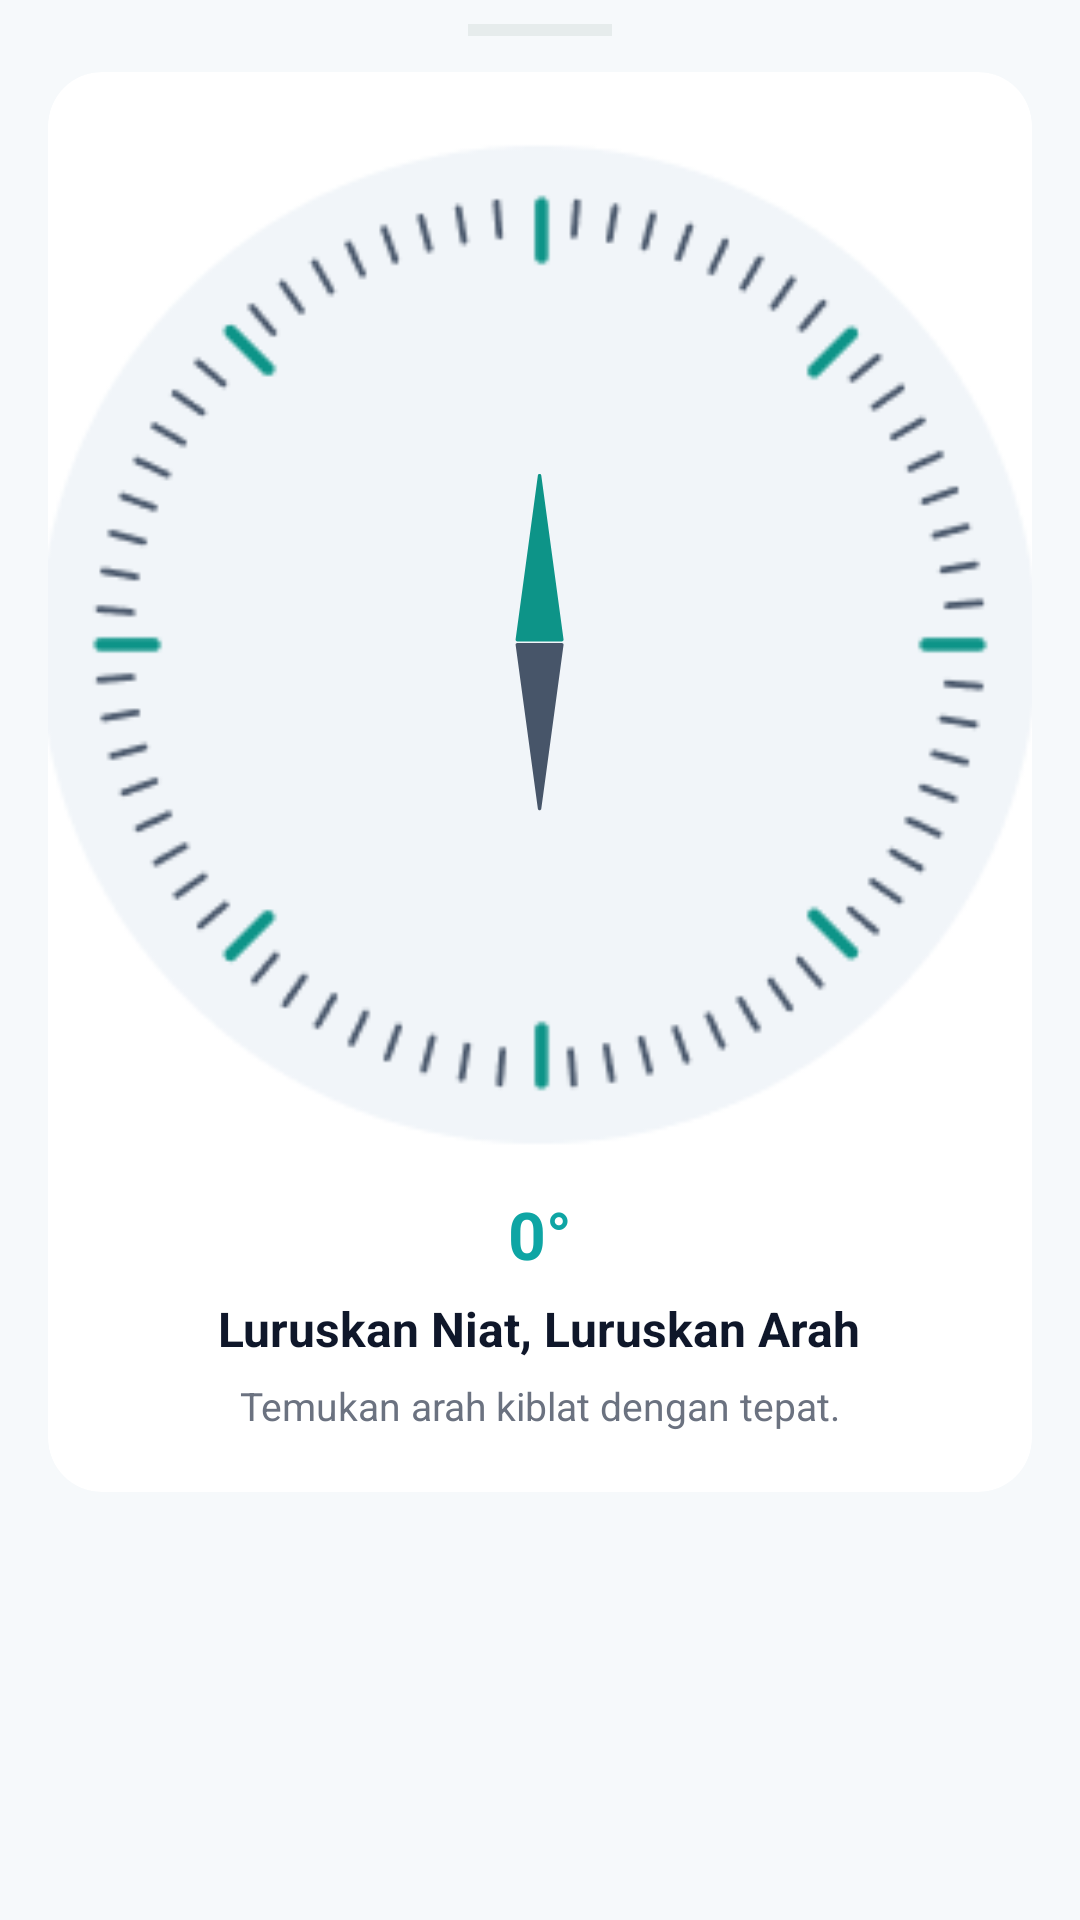

Produce the Android XML layout that renders to this screen, including the resource entries it uses.
<!-- AndroidManifest.xml: application theme Theme.Nooraai -->
<!-- res/layout/fragment_kiblat_overlay.xml -->
<?xml version="1.0" encoding="utf-8"?>
<LinearLayout xmlns:android="http://schemas.android.com/apk/res/android"
    xmlns:app="http://schemas.android.com/apk/res-auto"
    android:id="@+id/kiblat_root"
    android:layout_width="match_parent"
    android:layout_height="wrap_content"
    android:orientation="vertical"
    android:paddingBottom="0dp"
    android:paddingTop="8dp"
    android:paddingStart="16dp"
    android:paddingEnd="16dp"
    android:background="@android:color/transparent">

    
    <View
        android:layout_width="48dp"
        android:layout_height="4dp"
        android:layout_gravity="center"
        android:background="@color/divider"
        android:layout_marginBottom="12dp" />

    
    <androidx.cardview.widget.CardView
        android:id="@+id/card_compass"
        android:layout_width="match_parent"
        android:layout_height="wrap_content"
        android:layout_marginBottom="0dp"
        app:cardCornerRadius="18dp"
        app:cardElevation="0dp"
        app:cardUseCompatPadding="false"
        app:cardPreventCornerOverlap="false"
        app:cardBackgroundColor="@color/card_white">

        <LinearLayout
            android:layout_width="match_parent"
            android:layout_height="wrap_content"
            android:orientation="vertical"
            android:paddingBottom="20dp"
            android:gravity="center_horizontal">

            
            <FrameLayout
                android:id="@+id/dial_container"
                android:layout_width="420dp"
                android:layout_height="420dp"
                android:layout_marginBottom="-40dp"
                android:layout_marginTop="-20dp">

                
                <ImageView
                    android:id="@+id/ivDial"
                    android:layout_width="match_parent"
                    android:layout_height="match_parent"
                    android:src="@drawable/bg_compass"
                    android:scaleType="centerCrop"
                    android:adjustViewBounds="true"
                    android:contentDescription="compass_dial"
                    android:layout_gravity="center_horizontal"/>

                
                <ImageView
                    android:id="@+id/ivNeedle"
                    android:layout_width="120dp"
                    android:layout_height="match_parent"
                    android:src="@drawable/ic_compass_needle"
                    android:scaleType="centerInside"
                    android:adjustViewBounds="true"
                    android:contentDescription="compass_needle"
                    android:layout_gravity="center_horizontal"
                    />
            </FrameLayout>

            <TextView
                android:id="@+id/tvDegrees"
                android:layout_width="wrap_content"
                android:layout_height="wrap_content"
                android:text="0°"
                android:textSize="22sp"
                android:textStyle="bold"
                android:textColor="@color/primary_color"
                android:layout_marginTop="12dp" />

            <TextView
                android:id="@+id/tvCompassTitle"
                android:layout_width="wrap_content"
                android:layout_height="wrap_content"
                android:text="Luruskan Niat, Luruskan Arah"
                android:textSize="16sp"
                android:textStyle="bold"
                android:textColor="@color/text_primary"
                android:layout_marginTop="6dp" />

            <TextView
                android:id="@+id/tvCompassSubtitle"
                android:layout_width="match_parent"
                android:layout_height="wrap_content"
                android:text="Temukan arah kiblat dengan tepat."
                android:textSize="13sp"
                android:textColor="@color/muted_text"
                android:gravity="center"
                android:layout_marginTop="6dp" />
        </LinearLayout>
    </androidx.cardview.widget.CardView>
</LinearLayout>
<!-- resources referenced by this layout -->
<resources>
  <color name="card_white">#FFFFFF</color>
  <color name="divider">#E6ECEC</color>
  <color name="muted_text">#6B7280</color>
  <color name="primary_color">#0EA5A4</color>
  <color name="text_primary">#0F172A</color>
  <!-- drawable bg_compass: png bitmap (drawable, 11578 bytes) -->
  <!-- drawable ic_compass_needle (drawable) -->
  <?xml version="1.0" encoding="utf-8"?>
  <vector xmlns:android="http://schemas.android.com/apk/res/android"
      android:width="260dp"
      android:height="260dp"
      android:viewportWidth="260"
      android:viewportHeight="260">
  
      
      <group
          android:translateX="109.474"
          android:translateY="0"
          android:scaleX="1.244021"
          android:scaleY="1.244021">
  
          
          <path
              android:fillColor="#0D9488"
              android:pathData="M15.2635 7.29422 C15.4202 6.14037 17.0885 6.14037 17.2453 7.29422 L30.1769 102.487 C30.2584 103.087 29.7918 103.622 29.186 103.622 H3.3227 C2.71692 103.622 2.25026 103.087 2.3318 102.487 L15.2635 7.29422 Z" />
  
          
          <path
              android:fillColor="#475569"
              android:pathData="M15.2635 200.762 C15.4202 201.915 17.0885 201.915 17.2453 200.762 L30.1769 105.569 C30.2584 104.969 29.7918 104.434 29.186 104.434 H3.3227 C2.71692 104.434 2.25026 104.969 2.3318 105.569 L15.2635 200.762 Z" />
      </group>
  </vector>
  <style name="Theme.Nooraai" parent="Theme.MaterialComponents.DayNight.NoActionBar">
          
          <item name="colorPrimary">@color/primary_color</item>
          <item name="colorPrimaryVariant">@color/primary_variant</item>
          <item name="colorOnPrimary">@color/white</item>
          <item name="colorSecondary">@color/secondary_color</item>
          <item name="android:statusBarColor">@color/primary_variant</item>
  
          
          <item name="android:colorBackground">@color/background_light</item>
          <item name="colorSurface">@color/card_white</item>
          <item name="colorOnSurface">@color/text_primary</item>
  
          
          <item name="textAppearanceHeadline6">@style/TextAppearance.Noora.Headline6</item>
      </style>
  <color name="primary_variant">#007F7D</color>
  <color name="white">#FFFFFF</color>
  <color name="secondary_color">#06B6D4</color>
  <color name="background_light">#F6F9FB</color>
  <style name="TextAppearance.Noora.Headline6" parent="TextAppearance.MaterialComponents.Headline6">
          <item name="android:textColor">@color/text_primary</item>
      </style>
</resources>
